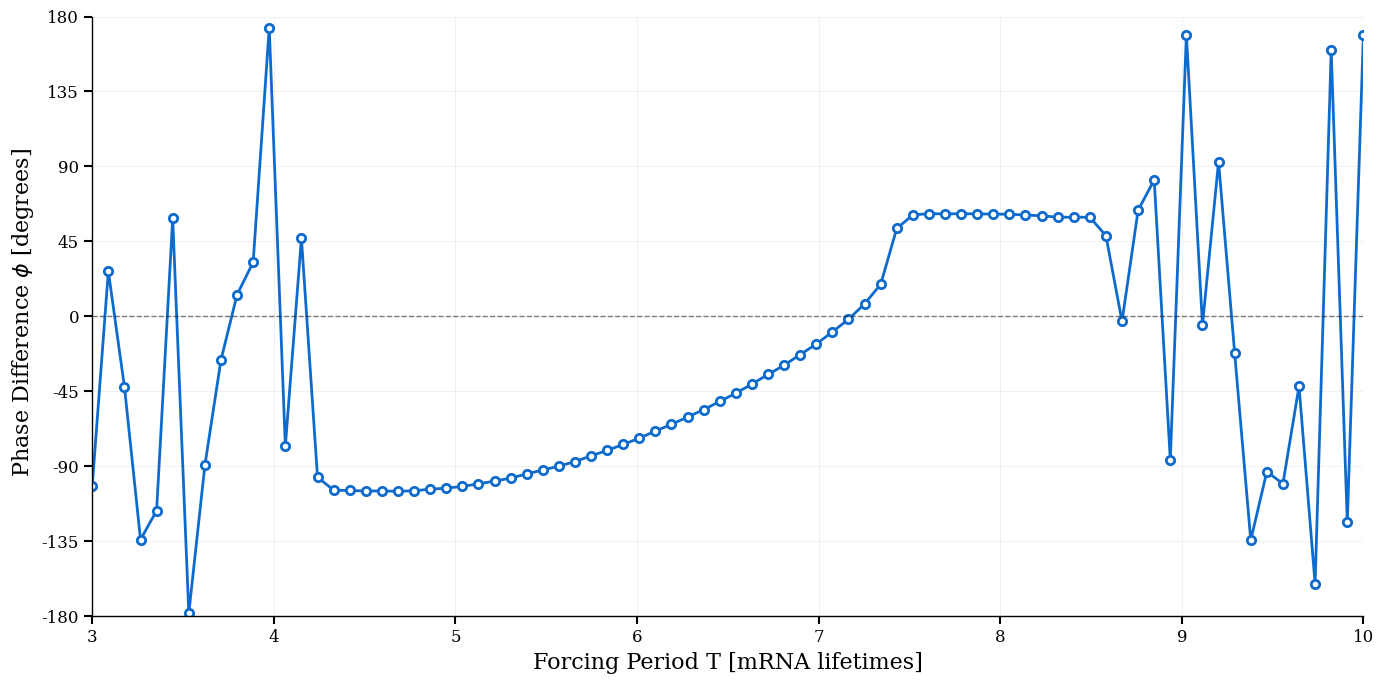

The script that saved this image:
import matplotlib.pyplot as plt
import numpy as np
from scipy.integrate import odeint
from scipy.signal import hilbert

plt.rcParams["font.family"] = "serif"
plt.rcParams["font.size"] = 12
plt.rcParams["axes.linewidth"] = 1.5
plt.rcParams["xtick.major.width"] = 1.5
plt.rcParams["ytick.major.width"] = 1.5
plt.rcParams["xtick.major.size"] = 6
plt.rcParams["ytick.major.size"] = 6

# default parameters
alpha_0 = 0.01
n = 2
beta = 5
alpha_base = 10

# forcing Amplitude
A = 0.5

force_lacI = True
force_tetR = False
force_cI = False


def alpha_forced(t, T, gene_forced=True):
    if gene_forced:
        return alpha_base * (1 + A * np.cos(2 * np.pi * t / T))
    else:
        return alpha_base


def repressilator_odes_forced(y, t, T):
    m_lacI, m_tetR, m_cI, p_lacI, p_tetR, p_cI = y

    alpha_lacI = alpha_forced(t, T, force_lacI)
    alpha_tetR = alpha_forced(t, T, force_tetR)
    alpha_cI = alpha_forced(t, T, force_cI)

    # mRNA
    dm_lacI_dt = -m_lacI + alpha_lacI / (1 + p_cI**n) + alpha_0
    dm_tetR_dt = -m_tetR + alpha_tetR / (1 + p_lacI**n) + alpha_0
    dm_cI_dt = -m_cI + alpha_cI / (1 + p_tetR**n) + alpha_0

    # protein
    dp_lacI_dt = -beta * (p_lacI - m_lacI)
    dp_tetR_dt = -beta * (p_tetR - m_tetR)
    dp_cI_dt = -beta * (p_cI - m_cI)

    return [dm_lacI_dt, dm_tetR_dt, dm_cI_dt, dp_lacI_dt, dp_tetR_dt, dp_cI_dt]


# initial conditions
y0 = [0.0, 0.0, 0.0, 1.0, 0.5, 0.1]

# range
T_values = np.linspace(3, 10, 80)
omega_values = 2 * np.pi / T_values

phase_diff = np.zeros(len(T_values))

steady_start_time = 49

# simulation
for i, T in enumerate(T_values):
    t = np.linspace(0, 300, 6000)

    # ODE
    solution = odeint(repressilator_odes_forced, y0, t, args=(T,))

    mask = t >= steady_start_time
    t_steady = t[mask]

    p_lacI_steady = solution[mask, 3]
    p_lacI_centered = p_lacI_steady - np.mean(p_lacI_steady)

    forcing_steady = np.array([A * np.cos(2 * np.pi * tt / T) for tt in t_steady])

    analytic_signal_protein = hilbert(p_lacI_centered)
    analytic_signal_forcing = hilbert(forcing_steady)

    phase_protein = np.angle(analytic_signal_protein)
    phase_forcing = np.angle(analytic_signal_forcing)

    phase_difference = phase_protein - phase_forcing

    phase_difference = np.unwrap(phase_difference)
    phase_diff[i] = np.mean(phase_difference)

phase_diff_deg = np.rad2deg(phase_diff)
phase_diff_deg = np.mod(phase_diff_deg + 180, 360) - 180

# fig
fig, ax = plt.subplots(figsize=(14, 7))

ax.plot(
    T_values,
    phase_diff_deg,
    "o-",
    color="#0E6BCE",
    linewidth=2,
    markersize=6,
    markerfacecolor="white",
    markeredgewidth=2,
)

ax.axhline(y=0, color="k", linestyle="--", linewidth=1, alpha=0.5)

ax.grid(True, alpha=0.25, linestyle="-", linewidth=0.5)
ax.set_axisbelow(True)

ax.set_xlabel("Forcing Period T [mRNA lifetimes]", fontsize=16)
ax.set_ylabel(" Phase Difference $\\phi$ [degrees]", fontsize=16)

ax.set_xlim([T_values[0], T_values[-1]])
ax.set_ylim([-180, 180])

ax.set_yticks([-180, -135, -90, -45, 0, 45, 90, 135, 180])

ax.spines["top"].set_visible(False)
ax.spines["right"].set_visible(False)
for s in ["left", "bottom"]:
    ax.spines[s].set_linewidth(1.0)

ax.tick_params(axis="both", which="major", labelsize=12)

plt.tight_layout()
plt.show()
